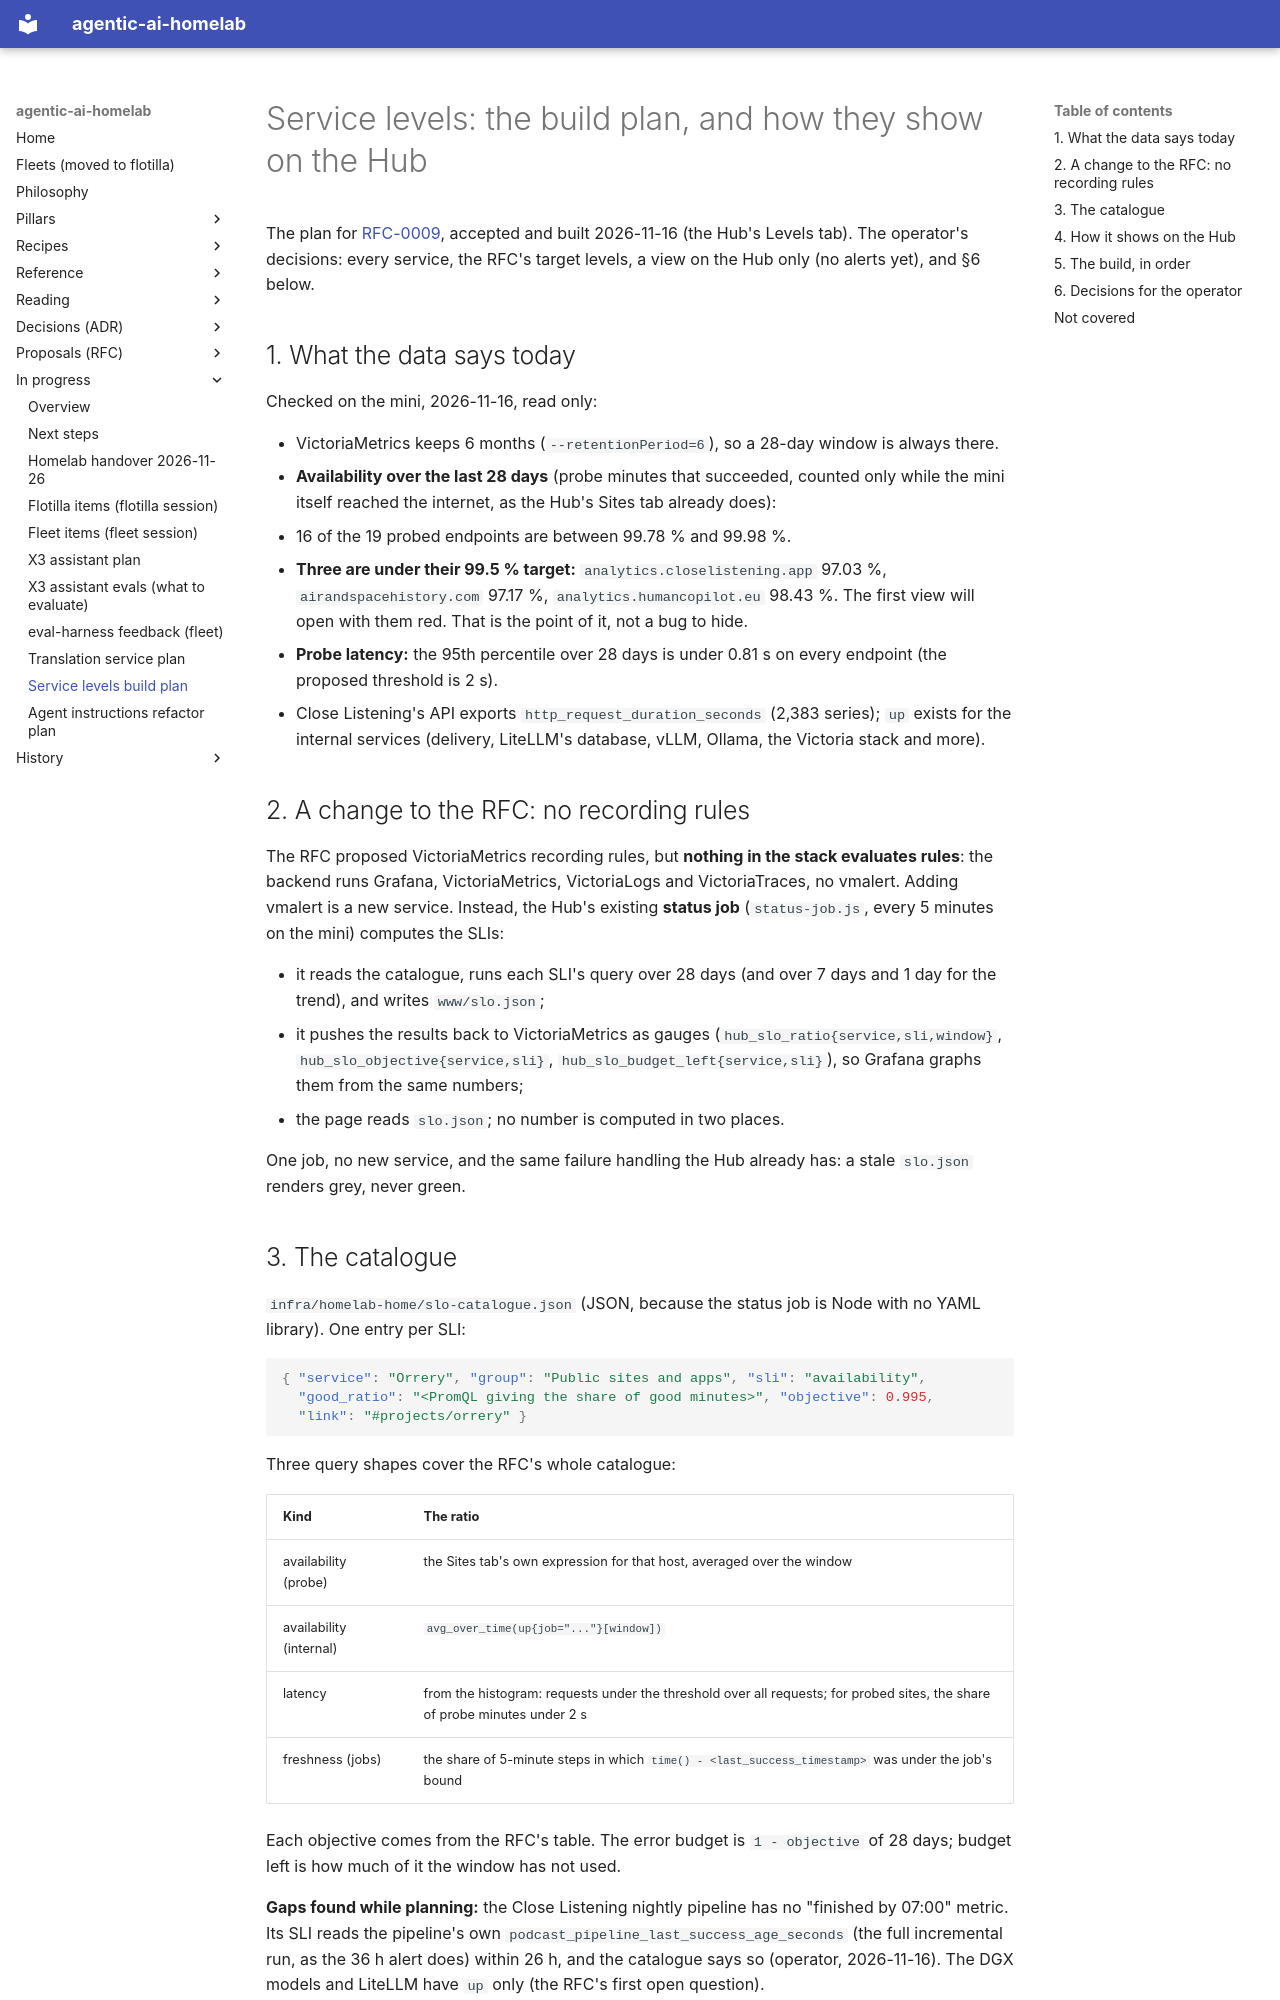

repository: chipi/agentic-ai-homelab · page: wip/slo-plan/index.html · generator: mkdocs

# Service levels: the build plan, and how they show on the Hub

The plan for [RFC-0009](../rfc/RFC-0009-service-slos.md), accepted and built 2026-11-16 (the Hub's Levels
tab). The operator's decisions: every service, the RFC's target levels, a view on the Hub only (no
alerts yet), and §6 below.

## 1. What the data says today

Checked on the mini, 2026-11-16, read only:

- VictoriaMetrics keeps 6 months (`--retentionPeriod=6`), so a 28-day window is always there.
- **Availability over the last 28 days** (probe minutes that succeeded, counted only while the mini
  itself reached the internet, as the Hub's Sites tab already does):
  - 16 of the 19 probed endpoints are between 99.78 % and 99.98 %.
  - **Three are under their 99.5 % target:** `analytics.closelistening.app` 97.03 %,
    `airandspacehistory.com` 97.17 %, `analytics.humancopilot.eu` 98.43 %. The first view will open
    with them red. That is the point of it, not a bug to hide.
- **Probe latency:** the 95th percentile over 28 days is under 0.81 s on every endpoint (the
  proposed threshold is 2 s).
- Close Listening's API exports `http_request_duration_seconds` (2,383 series); `up` exists for the
  internal services (delivery, LiteLLM's database, vLLM, Ollama, the Victoria stack and more).

## 2. A change to the RFC: no recording rules

The RFC proposed VictoriaMetrics recording rules, but **nothing in the stack evaluates rules**: the
backend runs Grafana, VictoriaMetrics, VictoriaLogs and VictoriaTraces, no vmalert. Adding vmalert is a
new service. Instead, the Hub's existing **status job** (`status-job.js`, every 5 minutes on the mini)
computes the SLIs:

- it reads the catalogue, runs each SLI's query over 28 days (and over 7 days and 1 day for the
  trend), and writes `www/slo.json`;
- it pushes the results back to VictoriaMetrics as gauges (`hub_slo_ratio{service,sli,window}`,
  `hub_slo_objective{service,sli}`, `hub_slo_budget_left{service,sli}`), so Grafana graphs them
  from the same numbers;
- the page reads `slo.json`; no number is computed in two places.

One job, no new service, and the same failure handling the Hub already has: a stale `slo.json`
renders grey, never green.

## 3. The catalogue

`infra/homelab-home/slo-catalogue.json` (JSON, because the status job is Node with no YAML library).
One entry per SLI:

```json
{ "service": "Orrery", "group": "Public sites and apps", "sli": "availability",
  "good_ratio": "<PromQL giving the share of good minutes>", "objective": 0.995,
  "link": "#projects/orrery" }
```

Three query shapes cover the RFC's whole catalogue:

| Kind | The ratio |
| --- | --- |
| availability (probe) | the Sites tab's own expression for that host, averaged over the window |
| availability (internal) | `avg_over_time(up{job="..."}[window])` |
| latency | from the histogram: requests under the threshold over all requests; for probed sites, the share of probe minutes under 2 s |
| freshness (jobs) | the share of 5-minute steps in which `time() - <last_success_timestamp>` was under the job's bound |

Each objective comes from the RFC's table. The error budget is `1 - objective` of 28 days; budget
left is how much of it the window has not used.

**Gaps found while planning:** the Close Listening nightly pipeline has no "finished by 07:00"
metric. Its SLI reads the pipeline's own `podcast_pipeline_last_success_age_seconds` (the full
incremental run, as the 36 h alert does) within 26 h, and the catalogue says so (operator,
2026-11-16). The DGX models and LiteLLM have `up` only (the RFC's first open question).
